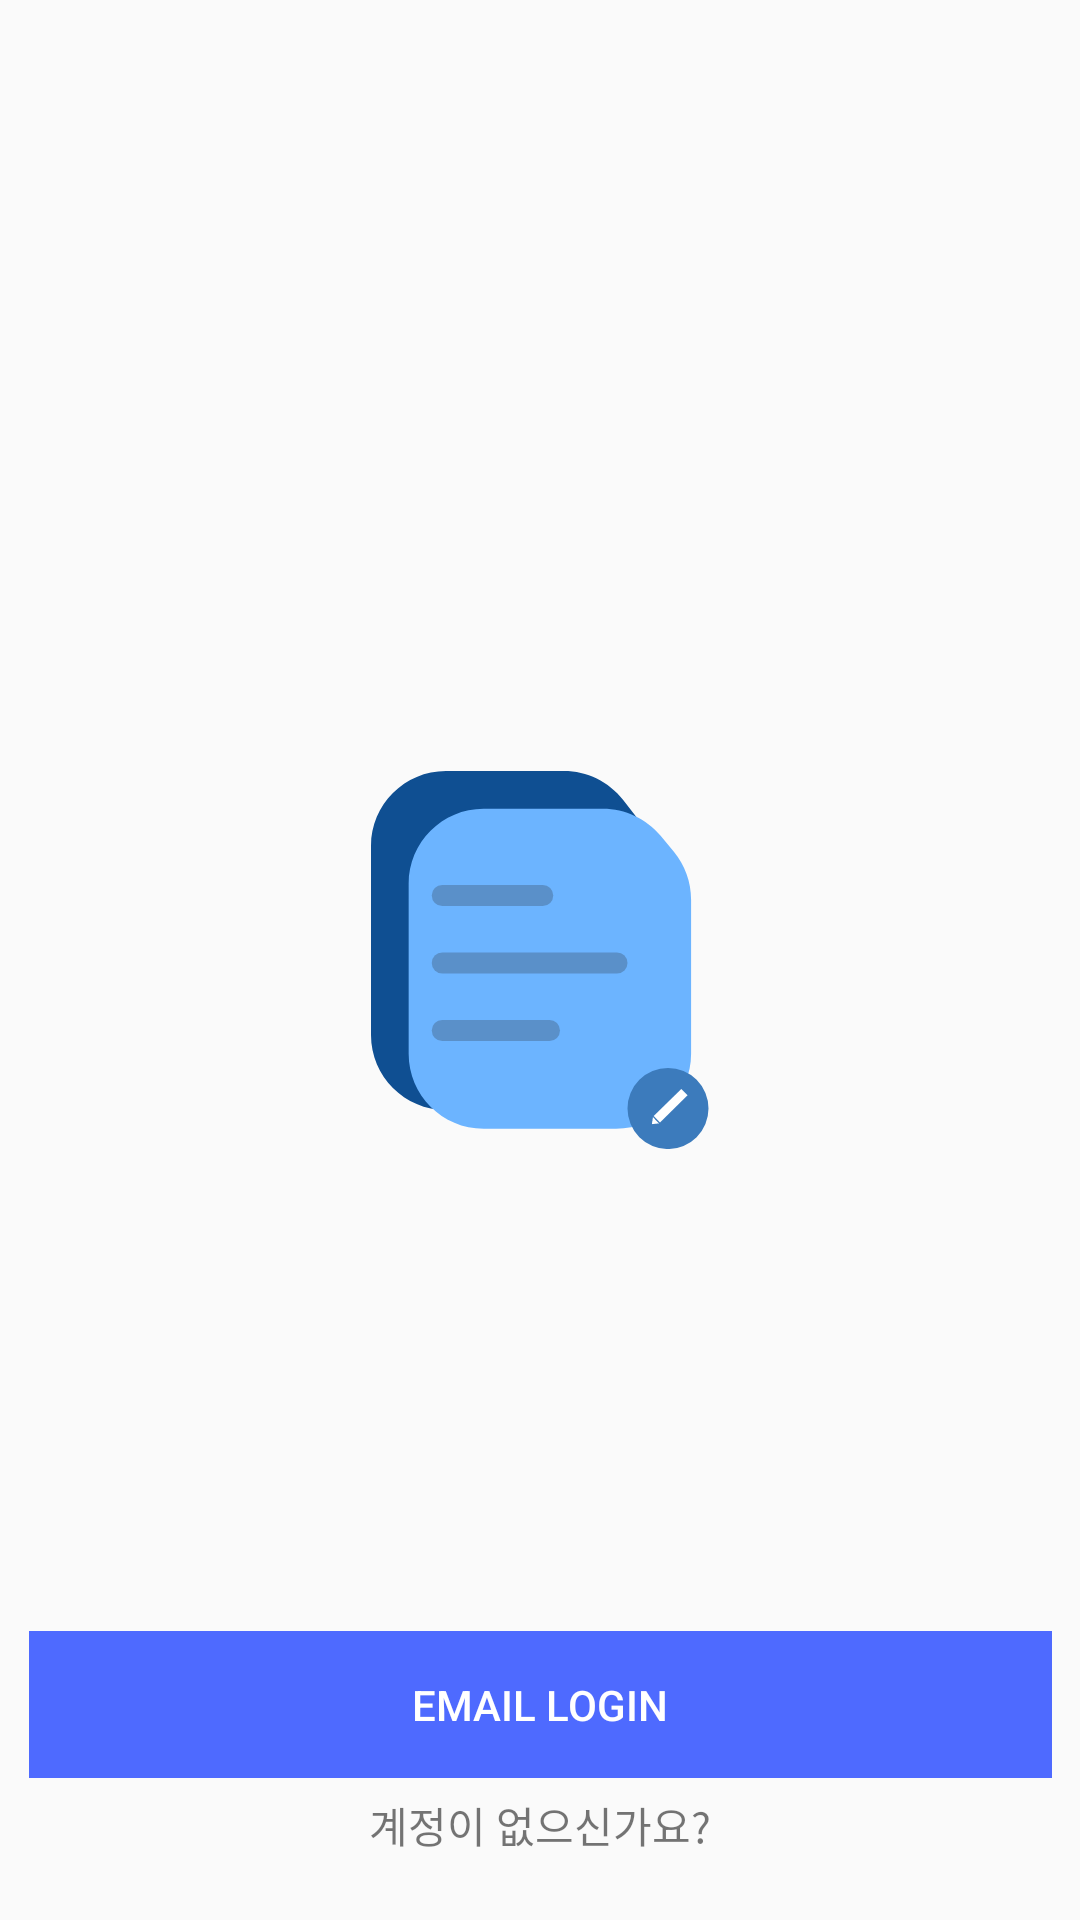

Write the Android layout XML for this screen, with the resource values it uses.
<!-- AndroidManifest.xml: application theme Theme.example -->
<!-- res/layout/fragment_intro.xml -->
<?xml version="1.0" encoding="utf-8"?>
<androidx.constraintlayout.widget.ConstraintLayout xmlns:android="http://schemas.android.com/apk/res/android"
    xmlns:tools="http://schemas.android.com/tools"
    android:layout_width="match_parent"
    android:layout_height="match_parent"
    xmlns:app="http://schemas.android.com/apk/res-auto">

    <androidx.appcompat.widget.AppCompatButton
        android:id="@+id/intent_login"
        android:layout_width="341dp"
        android:layout_height="49dp"
        android:background="#4E6AFF"
        android:text="@string/EmailLogin"
        android:textColor="#ffffff"
        app:layout_constraintBottom_toBottomOf="parent"
        app:layout_constraintLeft_toLeftOf="parent"
        app:layout_constraintRight_toRightOf="parent"
        app:layout_constraintTop_toTopOf="parent"
        app:layout_constraintVertical_bias="0.92"
        tools:ignore="MissingConstraints"
        android:stateListAnimator="@null"
        />

    <TextView
        android:id="@+id/textView"
        android:layout_width="wrap_content"
        android:layout_height="wrap_content"
        android:text="계정이 없으신가요?"
        app:layout_constraintBottom_toBottomOf="parent"
        app:layout_constraintLeft_toLeftOf="parent"
        app:layout_constraintRight_toRightOf="parent"
        app:layout_constraintTop_toBottomOf="@+id/intent_login"
        app:layout_constraintVertical_bias="0.19999999" />

    <ImageView
        android:id="@+id/imageView"
        android:layout_width="wrap_content"
        android:layout_height="wrap_content"
        app:layout_constraintBottom_toBottomOf="parent"
        app:layout_constraintEnd_toEndOf="parent"
        app:layout_constraintStart_toStartOf="parent"
        app:layout_constraintTop_toTopOf="parent"
        app:srcCompat="@drawable/ic_icon" />
</androidx.constraintlayout.widget.ConstraintLayout>
<!-- resources referenced by this layout -->
<resources>
  <!-- drawable ic_icon (drawable) -->
  <vector xmlns:android="http://schemas.android.com/apk/res/android"
      android:width="113dp"
      android:height="126dp"
      android:viewportWidth="113"
      android:viewportHeight="126">
    <path
        android:pathData="M0,87.974V25C0,11.193 11.193,0 25,0H64.299C71.995,0 79.262,3.544 83.999,9.609L88.845,15.811C92.279,20.207 94.145,25.625 94.145,31.203V87.974C94.145,101.781 82.952,112.974 69.145,112.974H25C11.193,112.974 0,101.781 0,87.974Z"
        android:fillColor="#0F4F92"/>
    <path
        android:pathData="M12.553,94.25V37.553C12.553,23.746 23.745,12.553 37.553,12.553H77.28C84.732,12.553 91.795,15.876 96.544,21.618L100.961,26.957C104.669,31.44 106.697,37.075 106.697,42.892V94.25C106.697,108.057 95.504,119.25 81.697,119.25H37.553C23.745,119.25 12.553,108.057 12.553,94.25Z"
        android:fillColor="#6CB4FF"/>
    <path
        android:pathData="M99,112.5m-13.5,0a13.5,13.5 0,1 1,27 0a13.5,13.5 0,1 1,-27 0"
        android:fillColor="#3C7BBC"/>
    <path
        android:pathData="M103.43,105.968l2.103,2.143l-9.194,9.023l-2.103,-2.143z"
        android:fillColor="#ffffff"/>
    <path
        android:pathData="M93.628,117.72L93.983,115.368L95.992,117.462L93.628,117.72Z"
        android:fillColor="#ffffff"/>
    <path
        android:pathData="M23.75,41.5L57.25,41.5"
        android:strokeWidth="7"
        android:fillColor="#00000000"
        android:strokeColor="#5A90C9"
        android:strokeLineCap="round"/>
    <path
        android:pathData="M23.75,64L82,64"
        android:strokeWidth="7"
        android:fillColor="#00000000"
        android:strokeColor="#5A90C9"
        android:strokeLineCap="round"/>
    <path
        android:pathData="M23.75,86.5L59.5,86.5"
        android:strokeWidth="7"
        android:fillColor="#00000000"
        android:strokeColor="#5A90C9"
        android:strokeLineCap="round"/>
  </vector>
  <string name="EmailLogin">Email Login</string>
  <style name="Theme.example" parent="Theme.Design.Light.NoActionBar">
          
          <item name="colorPrimary">@color/gray</item>
          <item name="colorPrimaryVariant">@color/purple_700</item>
          <item name="colorOnPrimary">@color/white</item>
          
          <item name="colorSecondary">@color/teal_200</item>
          <item name="colorSecondaryVariant">@color/teal_700</item>
          <item name="colorOnSecondary">@color/black</item>
          
          <item name="android:statusBarColor" tools:targetApi="l">?attr/colorPrimaryVariant</item>
          
          <item name="buttonTint">@color/button_color</item>
  
      </style>
  <color name="gray">#191919</color>
  <color name="purple_700">#FF3700B3</color>
  <color name="white">#FFFFFFFF</color>
  <color name="teal_200">#FF03DAC5</color>
  <color name="teal_700">#FF018786</color>
  <color name="black">#FF000000</color>
  <color name="button_color">#4E6AFF</color>
</resources>
